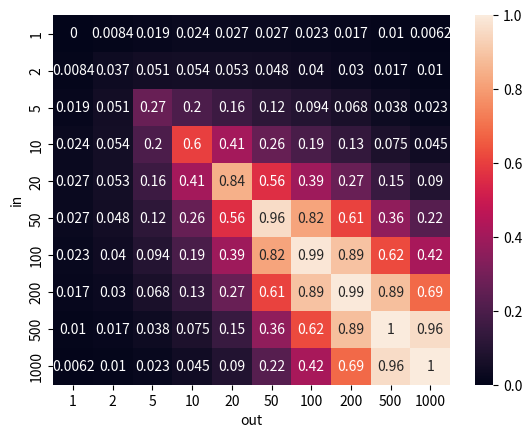

Write the Python code that produced this figure.
import numpy as np
import pandas as pd
import matplotlib.pyplot as plt
import seaborn as sns

values_in = pd.Series([1, 2, 5, 10, 20, 50, 100, 200, 500, 1000], name='in')
values_out = pd.Series([1, 2, 5, 10, 20, 50, 100, 200, 500, 1000], name='out')

df = pd.merge(values_in, values_out, how='cross')
df['min_in_out'] = df.min(axis=1)
df['max_in_out'] = df.max(axis=1)


def yves_score(df, x='out', y='in'):
    r = df['min_in_out'] / df['max_in_out']
    return r * df[y]


def francisco_score(df, x='out', y='in'):
    r = (1 + df['min_in_out']) / (1 + df['max_in_out'])
    return 1 - 1 / (1 + np.log(1 + r * np.log(df[x])))


def aitor_score(df, x='out', y='in'):
    r = (1 + df['min_in_out']) / (1 + df['max_in_out'])
    power = np.power(df[x], r)
    return (power - 1) / (power + (100 / (df[x] + df[y])))


def yves_score_sym(df):
    s1 = yves_score(df, x='out', y='in')
    s2 = yves_score(df, x='in', y='out')
    return (s1 + s2) / 2


def francisco_score_sym(df):
    s1 = francisco_score(df, x='out', y='in')
    s2 = francisco_score(df, x='in', y='out')
    return (s1 + s2) / 2


def aitor_score_sym(df):
    s1 = aitor_score(df, x='out', y='in')
    s2 = aitor_score(df, x='in', y='out')
    return (s1 + s2) / 2


df['score'] = aitor_score_sym(df)

df = df.pivot(index='in', columns='out', values='score')

sns.heatmap(df, annot=True, vmin=0, vmax=1)
plt.show()
